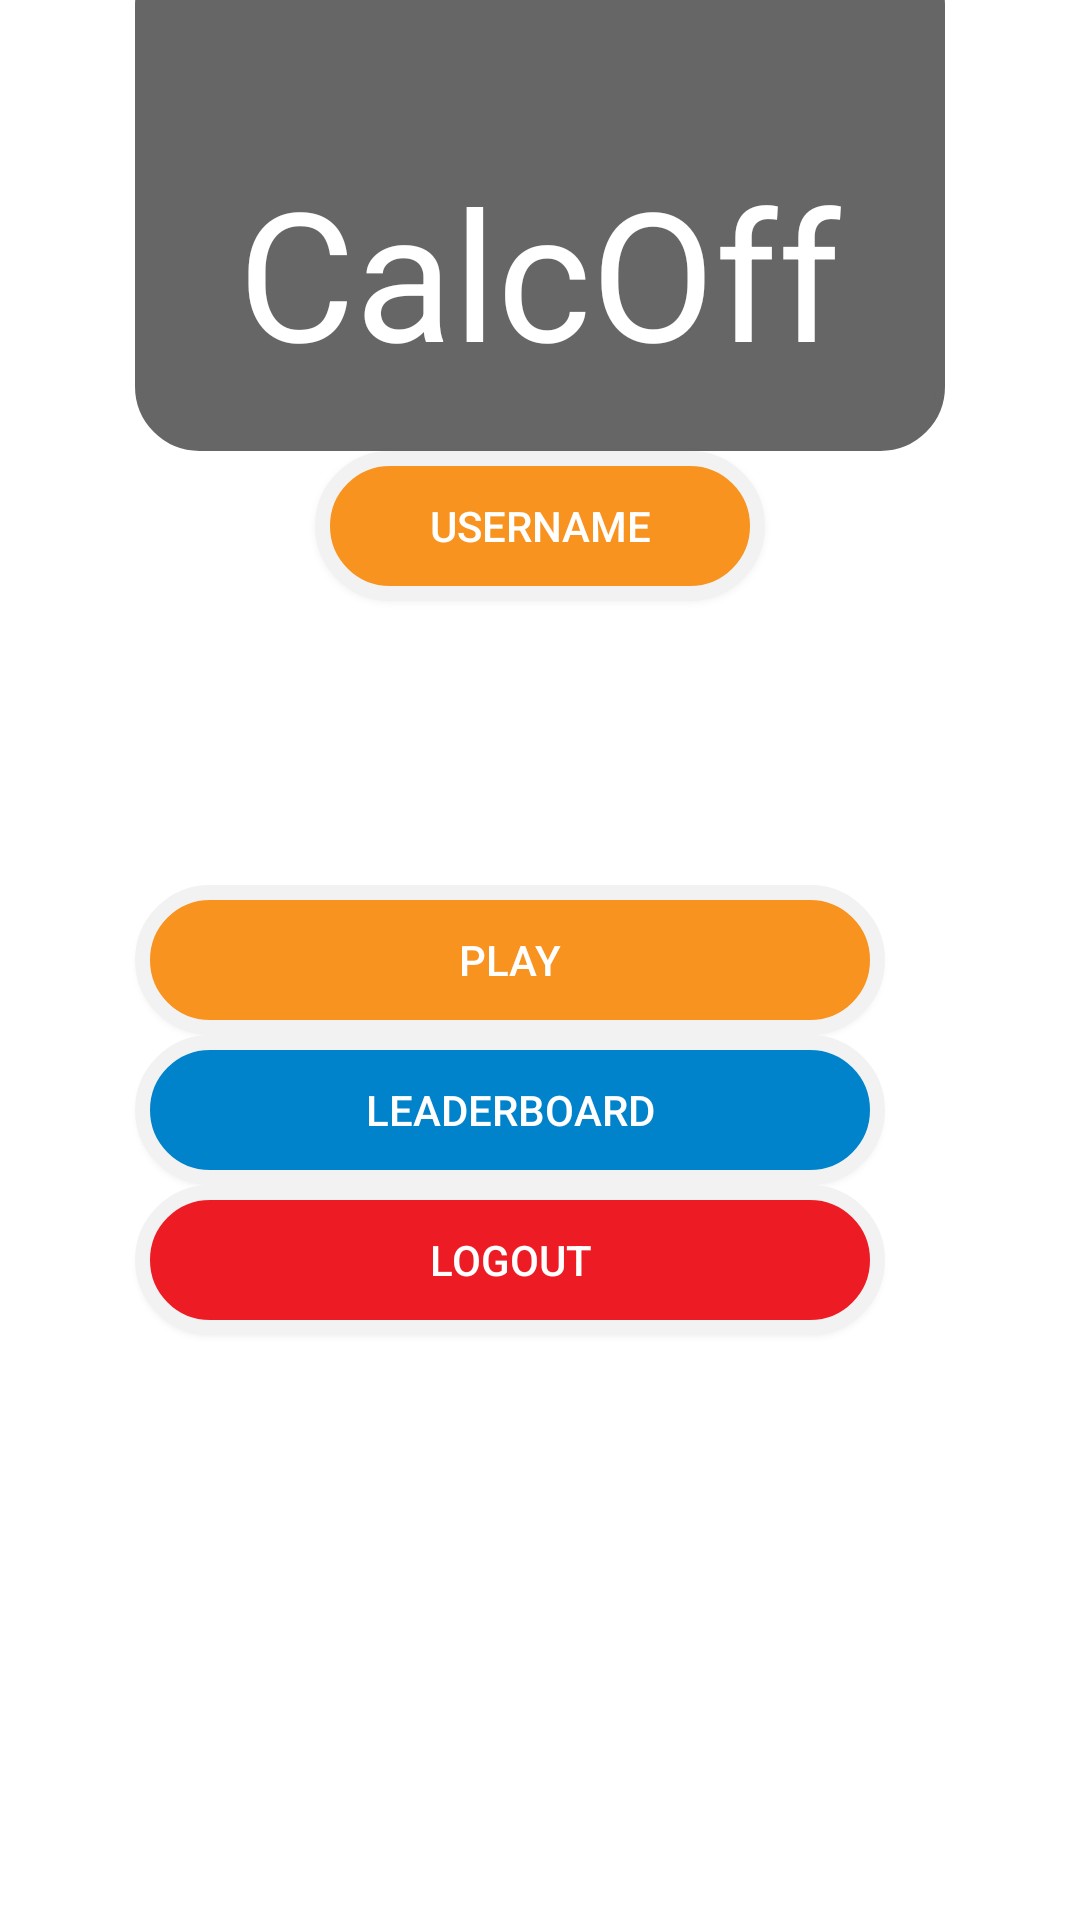

Here is an Android app screen rendered from its layout file. Give the layout XML and the strings, colors and styles it references.
<!-- AndroidManifest.xml: application theme AppTheme -->
<!-- res/layout/activity_home_loggedin.xml -->
<?xml version="1.0" encoding="utf-8"?>
<RelativeLayout xmlns:android="http://schemas.android.com/apk/res/android"
    xmlns:tools="http://schemas.android.com/tools"
    android:orientation="vertical" android:layout_width="match_parent"
    android:layout_height="match_parent"
    >


    <FrameLayout
        android:id="@+id/frameLayout"
        android:layout_width="270dp"
        android:layout_height="170dp"
        android:layout_alignParentTop="true"
        android:layout_centerHorizontal="true"
        android:layout_marginTop="-20dp"
        android:background="@drawable/layout_topbar">

        <RelativeLayout
            android:layout_width="match_parent"
            android:layout_height="match_parent">

            <TextView
                android:id="@+id/textView3"
                android:layout_width="wrap_content"
                android:layout_height="wrap_content"
                android:layout_alignParentBottom="true"
                android:layout_centerHorizontal="true"
                android:layout_marginBottom="40dp"
                android:text="CalcOff"
                android:textColor="#ffffff"
                android:textSize="60dp" />
        </RelativeLayout>

    </FrameLayout>

    <Button
        android:id="@+id/button_username"
        android:layout_width="150dp"
        android:layout_height="50dp"
        android:layout_below="@+id/frameLayout"
        android:background="@drawable/roundedbutton_play"
        android:layout_centerHorizontal="true"
        android:onClick="function_Profile"
        android:text="username"
        android:textColor="#ffffff"/>

    <Button
        android:id="@+id/button_play"
        android:layout_width="250dp"
        android:layout_height="50dp"
        android:layout_alignStart="@+id/button_leaderboard"
        android:layout_centerVertical="true"
        android:background="@drawable/roundedbutton_play"
        android:onClick="function_Play"
        android:text="Play"
        android:textColor="#ffffff" />

    <Button
        android:id="@+id/button_leaderboard"
        android:layout_width="250dp"
        android:layout_height="50dp"
        android:layout_alignStart="@+id/frameLayout"
        android:layout_below="@+id/button_play"
        android:background="@drawable/roundedbutton_leaderboard"
        android:onClick="function_Leaderboard"
        android:text="Leaderboard"
        android:textColor="#ffffff" />

    <Button
        android:id="@+id/button_login"
        android:layout_width="250dp"
        android:layout_height="50dp"
        android:layout_alignStart="@+id/button_leaderboard"
        android:layout_below="@+id/button_leaderboard"
        android:background="@drawable/roundedbutton_logout"
        android:onClick="function_Logout"
        android:text="Logout"
        android:textColor="#ffffff" />



</RelativeLayout>
<!-- resources referenced by this layout -->
<resources>
  <!-- drawable layout_topbar (drawable) -->
  <?xml version="1.0" encoding="UTF-8"?>
  <shape xmlns:android="http://schemas.android.com/apk/res/android"
      android:hardwareAccelerated="false">
      <solid android:color="#666666"/>
      <stroke android:width="3dp" android:color="#666666" />
      <corners android:radius="20dp"/>
      <padding android:left="0dp" android:top="-20dp" android:right="0dp" android:bottom="0dp" />
  </shape>
  <!-- drawable roundedbutton_leaderboard (drawable) -->
  <?xml version="1.0" encoding="utf-8"?>
  <shape xmlns:android="http://schemas.android.com/apk/res/android"
      android:shape="rectangle"
      android:hardwareAccelerated="false">
      <solid android:color="#0083cb" />
      <stroke android:width="5dp" android:color="#f2f2f2" />
      <corners android:bottomRightRadius="40dp"
          android:bottomLeftRadius="40dp"
          android:topRightRadius="40dp"
          android:topLeftRadius="40dp"/>
  
  
  </shape>
  <!-- drawable roundedbutton_logout (drawable) -->
  <?xml version="1.0" encoding="utf-8"?>
  <shape xmlns:android="http://schemas.android.com/apk/res/android"
      android:shape="rectangle"
      android:hardwareAccelerated="false">
      <solid android:color="#ed1b24" />
      <stroke android:width="5dp" android:color="#f2f2f2" />
      <corners android:bottomRightRadius="40dp"
          android:bottomLeftRadius="40dp"
          android:topRightRadius="40dp"
          android:topLeftRadius="40dp"/>
  
  
  </shape>
  <!-- drawable roundedbutton_play (drawable) -->
  <?xml version="1.0" encoding="utf-8"?>
  <shape xmlns:android="http://schemas.android.com/apk/res/android"
      android:shape="rectangle"
      android:hardwareAccelerated="false">
      <solid android:color="#f8931f" />
      <stroke android:width="5dp" android:color="#f2f2f2" />
      <corners android:bottomRightRadius="40dp"
          android:bottomLeftRadius="40dp"
          android:topRightRadius="40dp"
          android:topLeftRadius="40dp"/>
  
  
  </shape>
  <style name="AppTheme" parent="Theme.AppCompat.Light.NoActionBar">
      
      <item name="colorPrimary">@color/colorPrimary</item>
      <item name="colorPrimaryDark">@color/colorPrimaryDark</item>
      <item name="colorAccent">@color/colorAccent</item>
      <item name="android:windowNoTitle">true</item>
      <item name="android:windowContentOverlay">@null</item>
      <item name="android:windowActionBar">false</item>
      <item name="android:windowDisablePreview">true</item>
      <item name="android:windowFullscreen">true</item>
  
  </style>
  <color name="colorPrimary">#3F51B5</color>
  <color name="colorPrimaryDark">#303F9F</color>
  <color name="colorAccent">#FF4081</color>
</resources>
